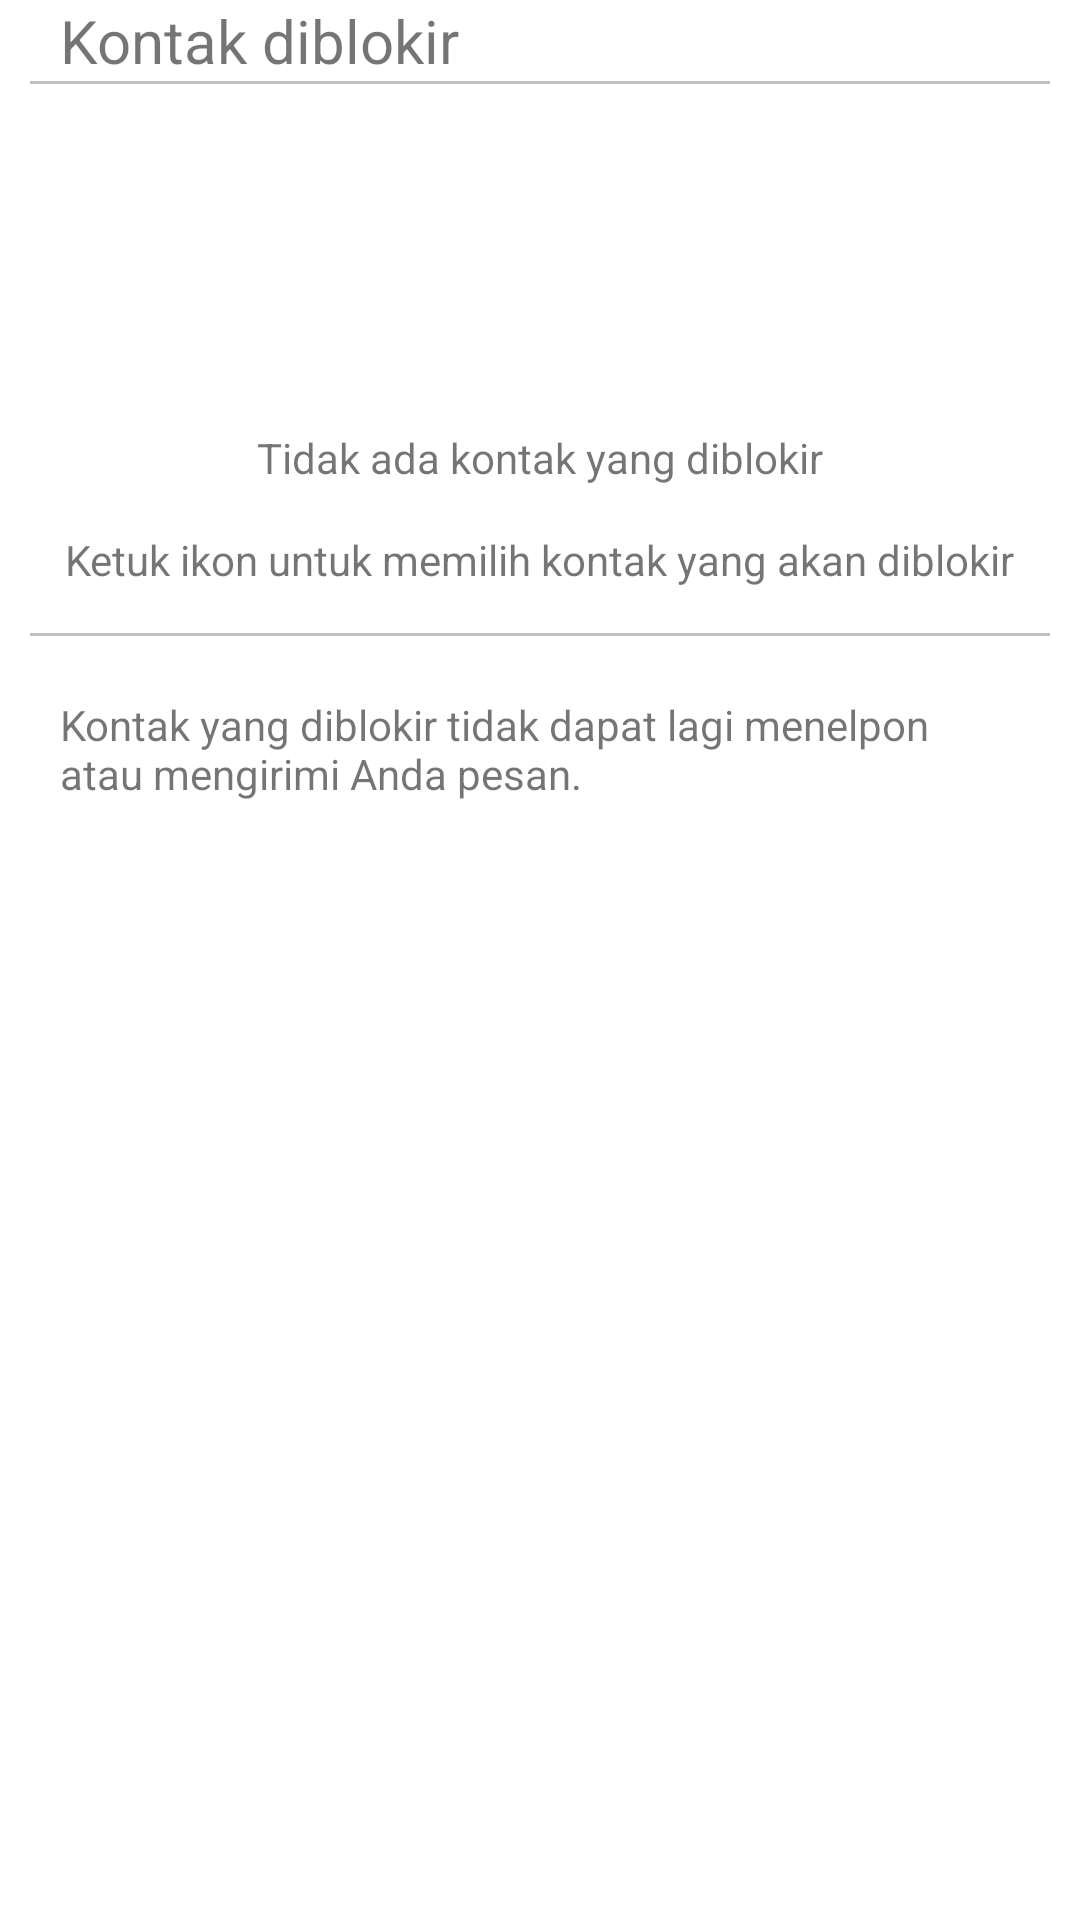

Write the Android layout XML for this screen, with the resource values it uses.
<!-- AndroidManifest.xml: application theme Theme.WhatsApp -->
<!-- res/layout/activity_kontak_diblokir.xml -->
<?xml version="1.0" encoding="utf-8"?>
<LinearLayout xmlns:android="http://schemas.android.com/apk/res/android"
    xmlns:app="http://schemas.android.com/apk/res-auto"
    android:layout_width="match_parent"
    android:layout_height="match_parent"
    android:orientation="vertical">

    <RelativeLayout
        android:id="@+id/bar_atas_setelan"
        android:layout_width="match_parent"
        android:layout_height="wrap_content"
        android:orientation="horizontal">

        <ImageView
            android:id="@+id/btnKembali"
            android:layout_width="wrap_content"
            android:layout_height="wrap_content"
            android:layout_alignParentStart="true"
            android:padding="10dp"
            android:src="@drawable/baseline_west_24" />

        <TextView
            android:layout_width="wrap_content"
            android:layout_height="wrap_content"
            android:layout_centerInParent="true"
            android:layout_toRightOf="@+id/btnKembali"
            android:text="Kontak diblokir"
            android:textSize="20dp" />

    </RelativeLayout>

    <View
        android:layout_width="match_parent"
        android:layout_height="1dp"
        android:layout_marginHorizontal="10dp"
        android:background="@color/gray" />

    <androidx.appcompat.widget.AppCompatImageView
        android:layout_width="100dp"
        android:layout_height="100dp"
        android:layout_gravity="center"
        android:src="@drawable/baseline_komunitas_24" />

    <TextView
        android:layout_width="wrap_content"
        android:layout_height="wrap_content"
        android:layout_gravity="center"
        android:layout_marginVertical="15dp"
        android:text="Tidak ada kontak yang diblokir" />

    <TextView
        android:layout_width="wrap_content"
        android:layout_height="wrap_content"
        android:layout_gravity="center"
        android:layout_marginBottom="15dp"
        android:text="Ketuk ikon untuk memilih kontak yang akan diblokir" />

    <View
        android:layout_width="match_parent"
        android:layout_height="1dp"
        android:layout_marginHorizontal="10dp"
        android:background="@color/gray" />

    <TextView
        android:layout_width="match_parent"
        android:layout_height="wrap_content"
        android:layout_margin="20dp"
        android:layout_marginBottom="12dp"
        android:text="Kontak yang diblokir tidak dapat lagi menelpon atau mengirimi Anda pesan." />


</LinearLayout>
<!-- resources referenced by this layout -->
<resources>
  <color name="gray">#C3BFBF</color>
  <style name="Theme.WhatsApp" parent="Theme.MaterialComponents.DayNight.DarkActionBar">
          
          <item name="colorPrimary">@color/purple_500</item>
          <item name="colorPrimaryVariant">@color/purple_700</item>
          <item name="colorOnPrimary">@color/white</item>
          
          <item name="colorSecondary">@color/purple_200</item>
          <item name="colorSecondaryVariant">@color/teal_700</item>
          <item name="colorOnSecondary">@color/black</item>
          
          <item name="android:statusBarColor">?attr/colorPrimaryVariant</item>
          
      </style>
  <color name="purple_500">#FF6200EE</color>
  <color name="purple_700">#FF3700B3</color>
  <color name="white">#FFFFFFFF</color>
  <color name="purple_200">#FFBB86FC</color>
  <color name="teal_700">#FF018786</color>
  <color name="black">#FF000000</color>
</resources>
